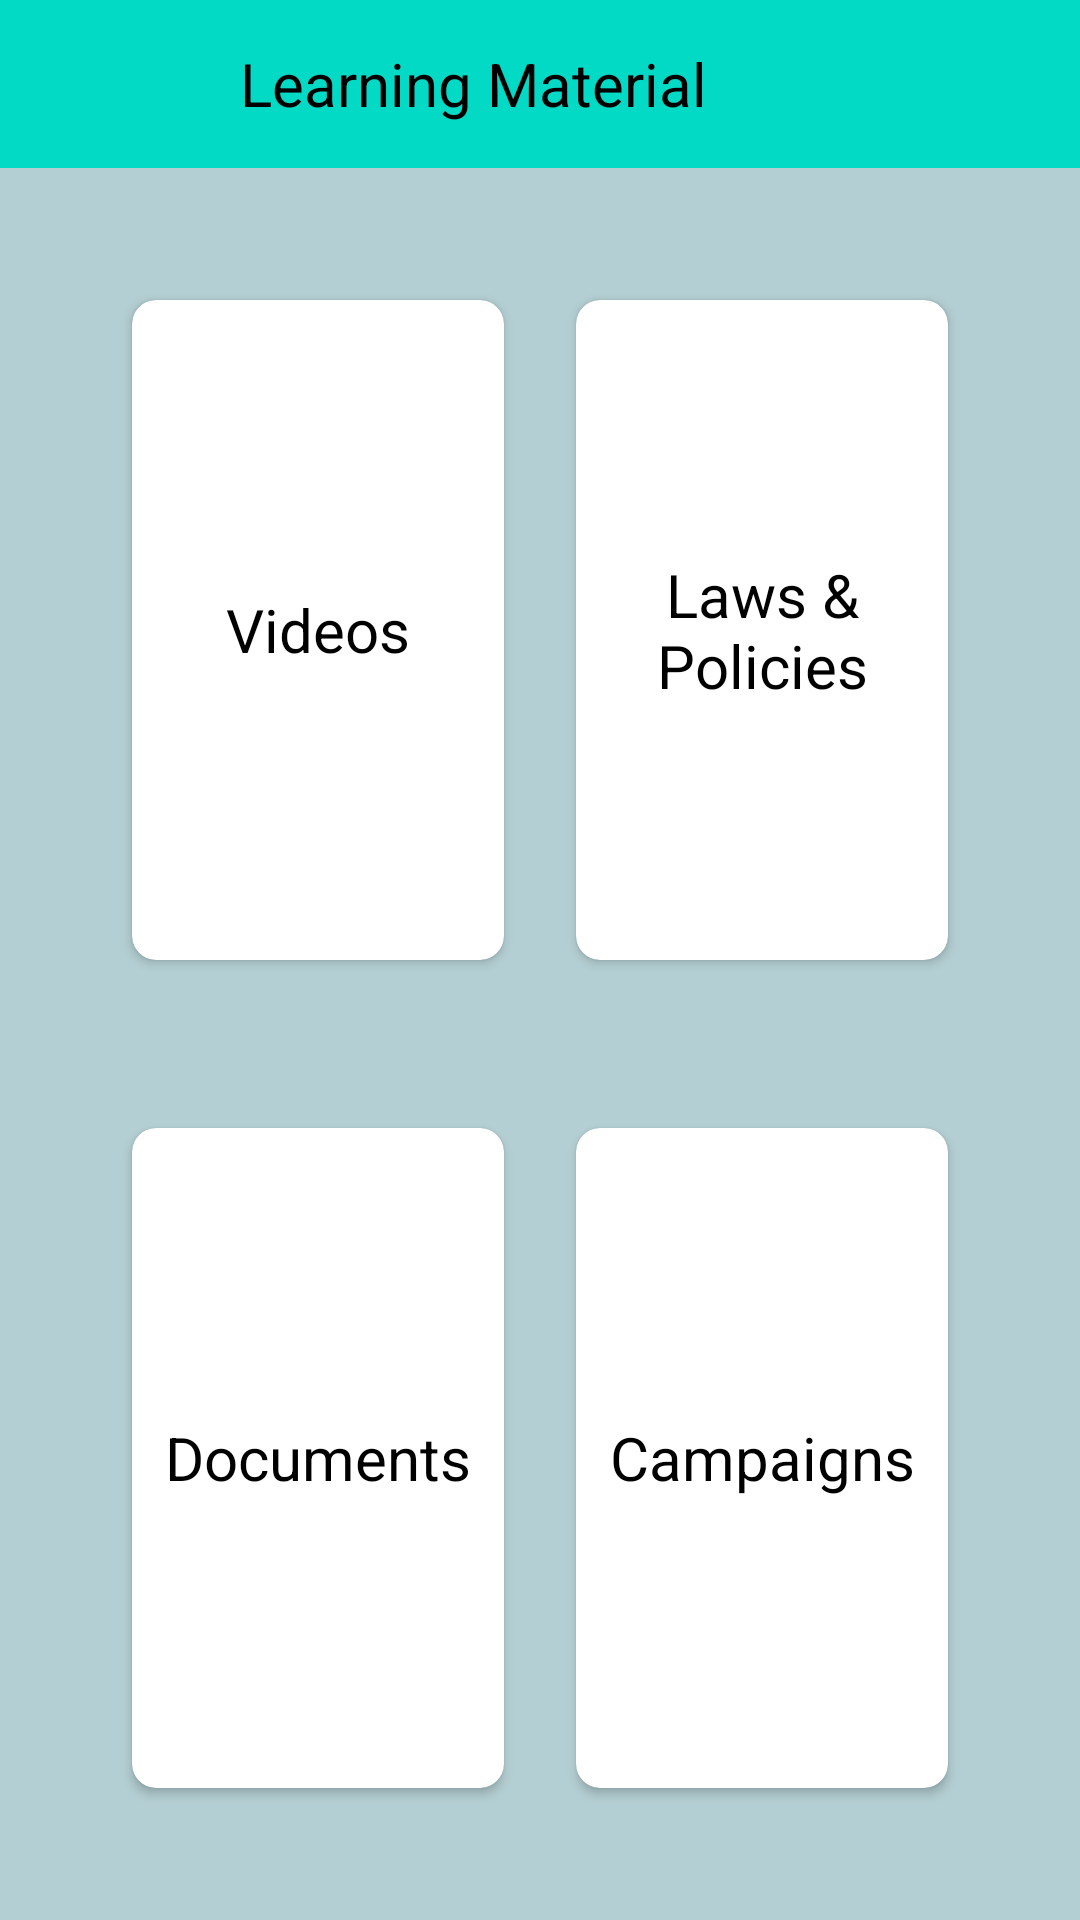

Reconstruct the res/layout file that produces this screen, plus the resources it refers to.
<!-- AndroidManifest.xml: application theme Theme.GBV -->
<!-- res/layout/activity_report.xml -->
<?xml version="1.0" encoding="utf-8"?>
<LinearLayout xmlns:android="http://schemas.android.com/apk/res/android"
    xmlns:app="http://schemas.android.com/apk/res-auto"
    xmlns:tools="http://schemas.android.com/tools"
    android:layout_width="match_parent"
    android:layout_height="match_parent"
    android:orientation="vertical"
    tools:context=".Report">

    <LinearLayout
        android:layout_width="match_parent"
        android:layout_height="?actionBarSize"
        android:background="@color/teal_200">

        <ImageView
            android:id="@+id/back"
            android:layout_width="wrap_content"
            android:layout_height="wrap_content"
            android:padding="15dp"
            android:src="@drawable/back" />
        <TextView
            android:layout_width="wrap_content"
            android:layout_height="wrap_content"
            android:text="@string/learn"
            android:layout_gravity="center"
            android:layout_marginStart="50dp"
            android:textColor="@color/black"
            android:textSize="20sp"
            />


    </LinearLayout>

    <LinearLayout
        android:layout_width="match_parent"
        android:layout_height="0dp"
        android:layout_weight="6"
        android:background="@color/forgot"
        android:orientation="vertical"
        android:padding="16dp"
        android:weightSum="2">

        <LinearLayout
            android:layout_width="match_parent"
            android:layout_height="0dp"
            android:layout_weight="1"
            android:orientation="horizontal"
            android:padding="16dp"
            android:weightSum="2">

            <androidx.cardview.widget.CardView
                android:layout_width="0dp"
                android:layout_height="match_parent"
                android:layout_margin="12dp"
                android:layout_weight="1"
                android:background="#fff"
                app:cardCornerRadius="8dp"
                app:cardElevation="2dp">

                <LinearLayout
                    android:id="@+id/video"
                    android:layout_width="match_parent"
                    android:layout_height="match_parent"
                    android:gravity="center"
                    android:background="@drawable/custombutton"
                    android:orientation="vertical">

                    

                    <TextView
                        android:layout_width="match_parent"
                        android:layout_height="wrap_content"
                        android:text="@string/video"
                        android:textAlignment="center"
                        android:textColor="@color/black"
                        android:textSize="20sp" />

                </LinearLayout>

            </androidx.cardview.widget.CardView>

            <androidx.cardview.widget.CardView
                android:layout_width="0dp"
                android:layout_height="match_parent"
                android:layout_margin="12dp"
                android:layout_weight="1"
                android:background="#fff"
                app:cardCornerRadius="8dp"
                app:cardElevation="2dp">

                <LinearLayout
                    android:id="@+id/law"
                    android:layout_width="match_parent"
                    android:layout_height="match_parent"
                    android:gravity="center"
                    android:background="@drawable/custombutton"
                    android:orientation="vertical">

                    

                    <TextView
                        android:layout_width="match_parent"
                        android:layout_height="wrap_content"
                        android:text="@string/law"
                        android:textAlignment="center"
                        android:textColor="@color/black"
                        android:textSize="20sp" />

                </LinearLayout>

            </androidx.cardview.widget.CardView>

        </LinearLayout>

        <LinearLayout
            android:layout_width="match_parent"
            android:layout_height="0dp"
            android:layout_weight="1"
            android:orientation="horizontal"
            android:padding="16dp"
            android:weightSum="2">

            <androidx.cardview.widget.CardView
                android:layout_width="0dp"
                android:layout_height="match_parent"
                android:layout_margin="12dp"
                android:layout_weight="1"
                android:background="#fff"
                app:cardCornerRadius="8dp"
                app:cardElevation="2dp">

                <LinearLayout
                    android:id="@+id/doc"
                    android:layout_width="match_parent"
                    android:layout_height="match_parent"
                    android:gravity="center"
                    android:background="@drawable/custombutton"
                    android:orientation="vertical">

                    

                    <TextView
                        android:layout_width="match_parent"
                        android:layout_height="wrap_content"
                        android:text="@string/doc"
                        android:textAlignment="center"
                        android:textColor="@color/black"
                        android:textSize="20sp" />

                </LinearLayout>

            </androidx.cardview.widget.CardView>

            <androidx.cardview.widget.CardView
                android:layout_width="0dp"
                android:layout_height="match_parent"
                android:layout_margin="12dp"
                android:layout_weight="1"
                android:background="#fff"
                app:cardCornerRadius="8dp"
                app:cardElevation="2dp">

                <LinearLayout
                    android:id="@+id/camp"
                    android:layout_width="match_parent"
                    android:layout_height="match_parent"
                    android:gravity="center"
                    android:background="@drawable/custombutton"
                    android:orientation="vertical">

                    

                    <TextView
                        android:layout_width="match_parent"
                        android:layout_height="wrap_content"
                        android:text="@string/camp"
                        android:textAlignment="center"
                        android:textColor="@color/black"
                        android:textSize="20sp" />

                </LinearLayout>

            </androidx.cardview.widget.CardView>

        </LinearLayout>

    </LinearLayout>


</LinearLayout>
<!-- resources referenced by this layout -->
<resources>
  <color name="black">#FF000000</color>
  <color name="forgot">#B4CFD3</color>
  <color name="teal_200">#FF03DAC5</color>
  <!-- drawable custombutton (drawable) -->
  <?xml version="1.0" encoding="utf-8"?>
  <shape xmlns:android ="http://schemas.android.com/apk/res/android">
      <solid android:color="@android:color/transparent"/>
      <corners android:radius="25dp"/>
      <stroke
          android:width="1dp"
          android:color="#FFF">
      </stroke>
  
      <padding
          android:top="0dp"
          android:right="10dp"
          android:left="10dp"
          android:bottom="0dp">
  
      </padding>
  </shape>
  <!-- drawable get: jpg bitmap (drawable, 6522 bytes) -->
  <string name="camp">Campaigns</string>
  <string name="doc">Documents</string>
  <string name="law">Laws &amp; Policies</string>
  <string name="learn">Learning Material</string>
  <string name="video">Videos</string>
  <style name="Theme.GBV" parent="Theme.MaterialComponents.Light.NoActionBar">
          
          <item name="colorPrimary">@color/white</item>
          <item name="colorPrimaryVariant">@color/white</item>
          <item name="colorOnPrimary">@color/white</item>
          
          <item name="colorSecondary">@color/teal_200</item>
          <item name="colorSecondaryVariant">@color/teal_700</item>
          <item name="colorOnSecondary">@color/black</item>
          
          <item name="android:statusBarColor">?attr/colorPrimaryVariant</item>
          
      </style>
  <color name="white">#FFFFFFFF</color>
  <color name="teal_700">#FF018786</color>
</resources>
